Run: headless pygame with SDL's dummy video driver; simulated clock (each Clock.tick advances the game by its frame time, no real sleeping); random seed 0; keys injected as events and as key.get_pressed() state; mouse plan: one left click at the window centre at the start of phase 2, then a move to the lower-right quarter at the start of phase 3.
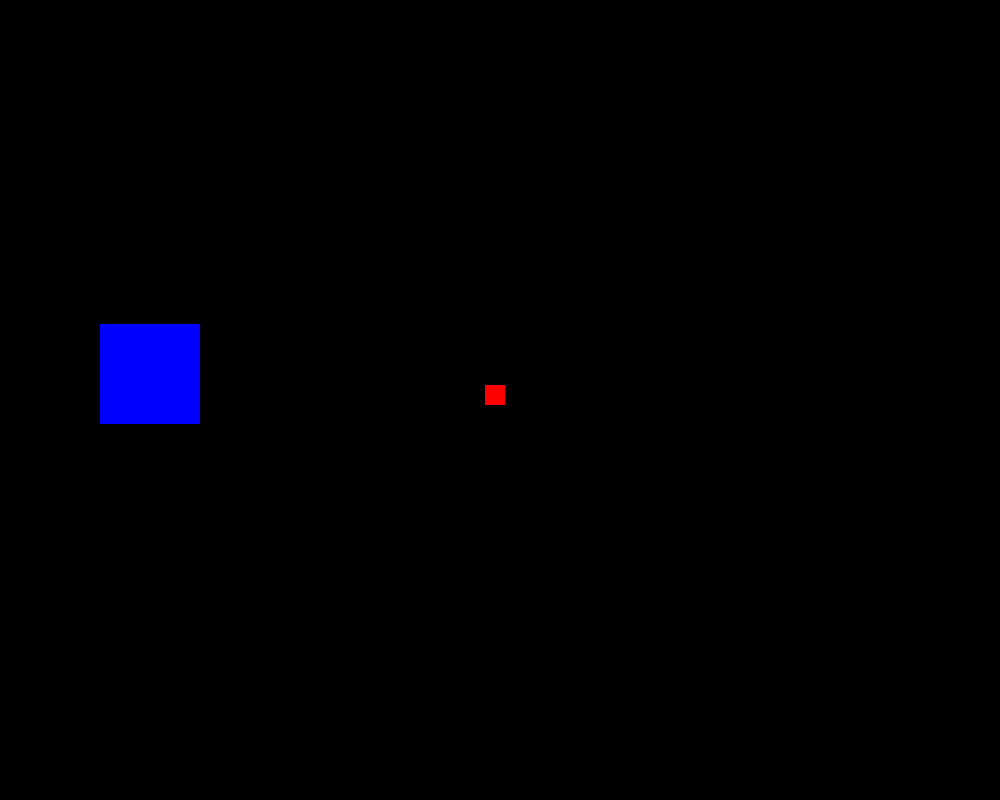
Frame 1 of 4 · flips 1–60 · no input
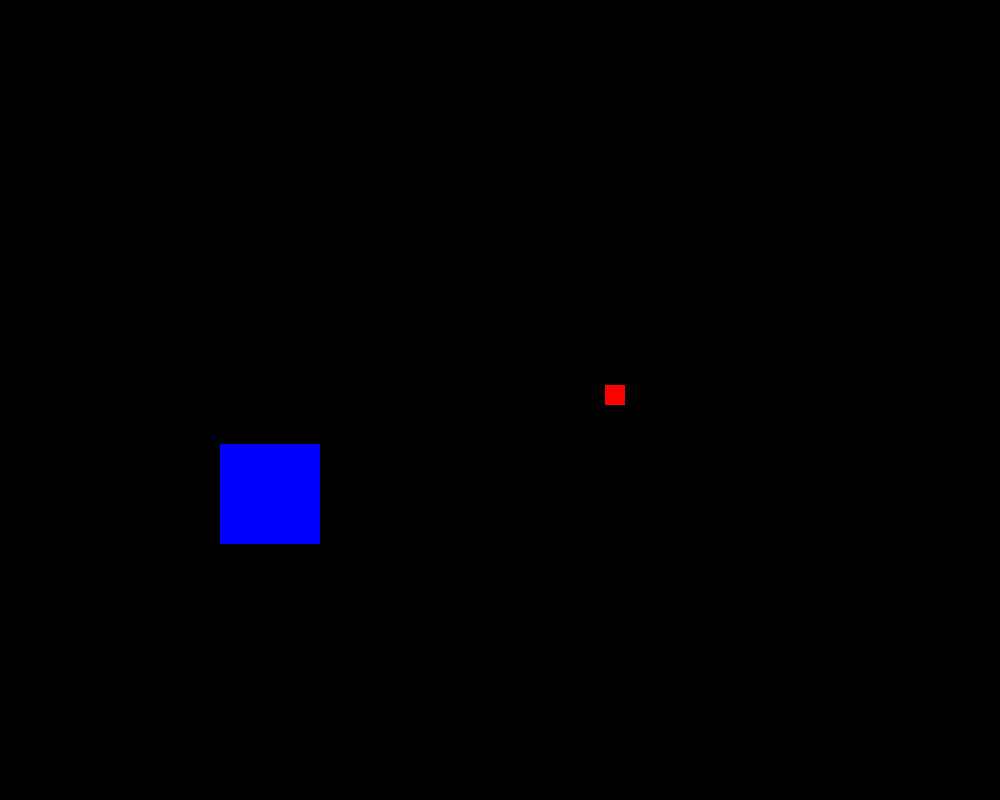
Frame 2 of 4 · flips 61–180 · clicked the window centre · tapped SPACE, RETURN · held RIGHT (→), D
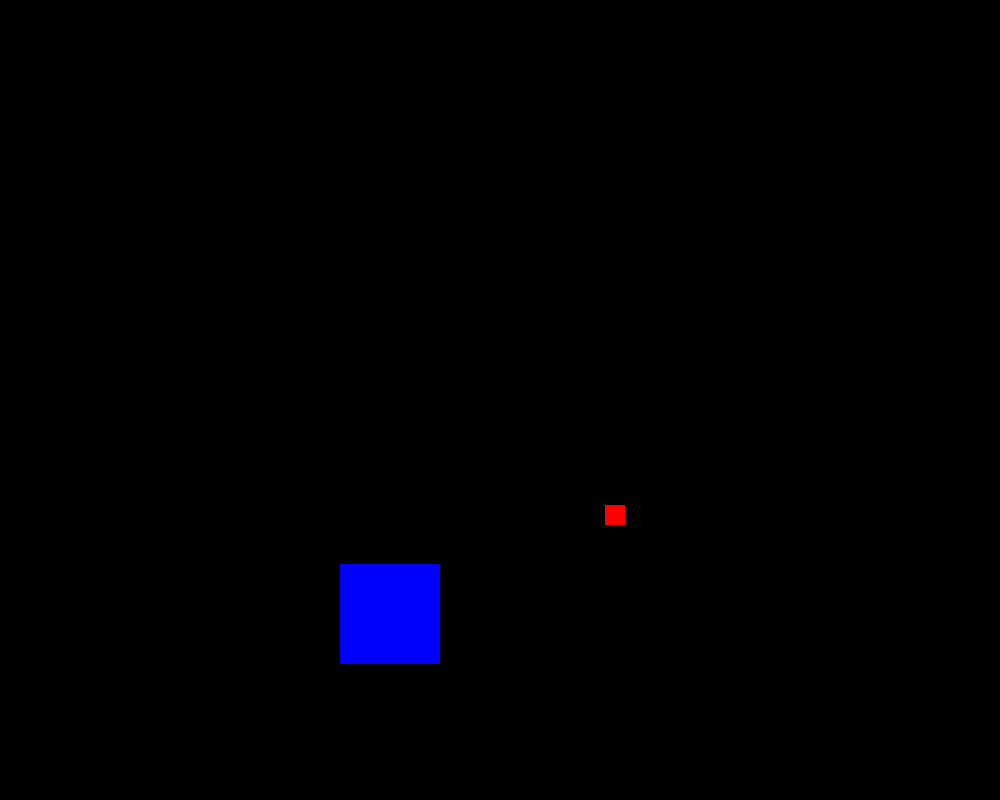
Frame 3 of 4 · flips 181–300 · moved the mouse to the lower-right quarter · held DOWN (↓), S
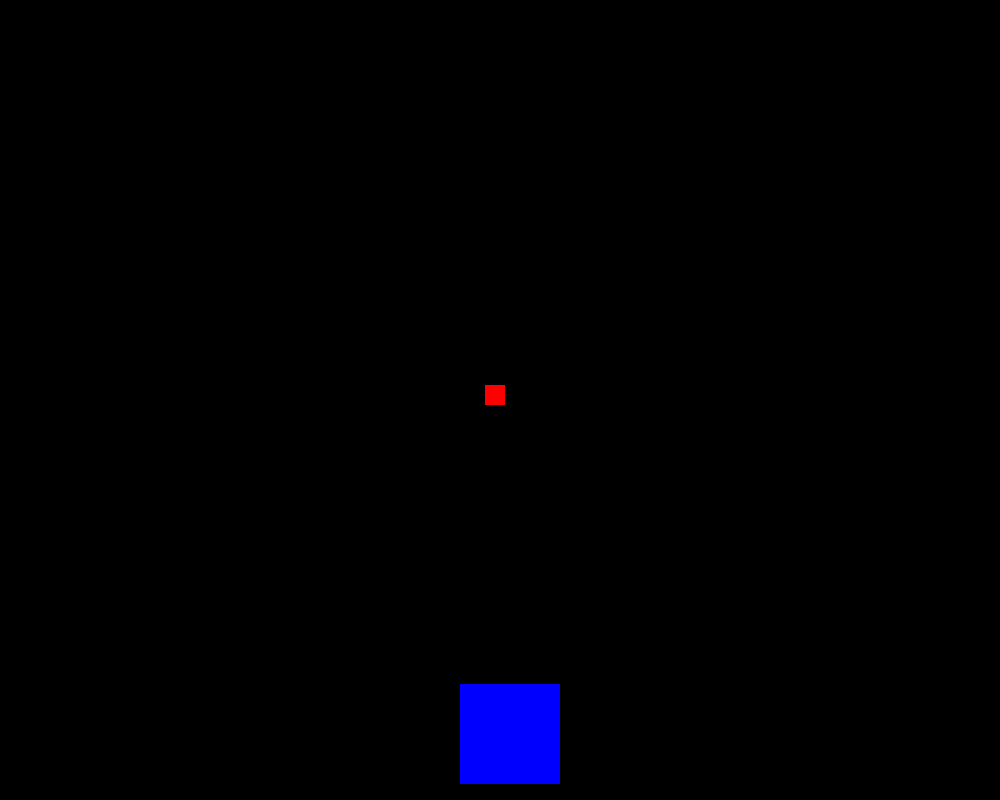
Frame 4 of 4 · flips 301–420 · held LEFT (←), A, UP (↑), W

The pygame program that drew these frames:

import random
import pygame

''' 
FirstPygame project/lab, a square chasing game
__author__ Julian Cochran
__date__ 1.15.2026
'''

def main():
    # symbolic constants
    BLACK = (0, 0, 0)
    BLUE = (0, 0, 255)
    RED = (255, 0, 0)
    GREEN = (0, 255, 0)
    # Before the loop: create speed variables
    speed_x = 0
    speed_y = 0
    while speed_x == 0 or speed_y == 0:
        speed_x = random.randint(-2, 2)
        speed_y = random.randint(-2, 2)
    size = (1000, 800)
    # clock controls frame rate
    clock = pygame.time.Clock()

    # intialize the Pygame engine
    pygame.init()

    # setup the screen
    screen = pygame.display.set_mode(size)
    pygame.display.set_caption("** SQUAREMANIACZ **")
    # keep the animation loop going
    running = True
    # this is a Rect object in Pygame -- draw to the screen
    # mainRect is the game state object, it will show up in a random spot on the screen
    mainRect = pygame.Rect(random.randint(0, size[0] - 100), random.randint(0, size[1] - 100), 100, 100)
    # playerRect is the pursuing rectangle, it always starts in the middle
    playerRect = pygame.Rect((size[0] - 30) / 2, (size[1] - 30) / 2, 20, 20)

    # main animation loop
    while running:
        for event in pygame.event.get():
            if event.type == pygame.QUIT:
                running = False
        # move the playerRect around the screen based on keys pressed
        # this command returns a list filled with booleans
        keys = pygame.key.get_pressed()
        if keys[pygame.K_LEFT]:
            playerRect.move_ip(-1, 0)
        if keys[pygame.K_RIGHT]:
            playerRect.move_ip(1, 0)
        if keys[pygame.K_UP]:
            playerRect.move_ip(0, -1)
        if keys[pygame.K_DOWN]:
            playerRect.move_ip(0, 1)
        # Prevent playerRect from leaving the screen
        playerRect.clamp_ip(screen.get_rect())

        # 0-255 2^8 = RGB 0000 0000 1111 1111
        screen.fill(BLACK)
        pygame.draw.rect(screen, BLUE, mainRect)
        pygame.draw.rect(screen, RED, playerRect)

        # updates/refreshes the display now that everything has been drawn to the screen
        pygame.display.flip()
        # Update position (move the rect)
        mainRect.x += speed_x
        mainRect.y += speed_y

        # keep mainRect on the screen, done mathematically
        if mainRect.x > size[0] - 100 or mainRect.x < 0:
            speed_x *= -1
        if mainRect.y > size[1] - 100 or mainRect.y < 0:
            speed_y *= -1

        clock.tick(180)  # 180 FPS

        if mainRect.colliderect(playerRect):
            running = False
            # break or quit the first while loop

    # closing window with goodbye text
    running = True
    font = pygame.font.Font(None, 62)  # None = default font, 36 = size
    text_surface = font.render("GAME OVER, CLICK TO QUIT", True, RED)
    text_rect = text_surface.get_rect(center=(size[0] // 2, size[1] // 2))

    while running:
        for event in pygame.event.get():
            if event.type == pygame.QUIT:
                running = False
            if event.type == pygame.MOUSEBUTTONDOWN:
                running = False

        screen.fill(BLACK)
        screen.blit(text_surface, text_rect)
        pygame.display.flip()

    pygame.quit()


# Press the green button in the gutter to run the script.
if __name__ == '__main__':
    main()
